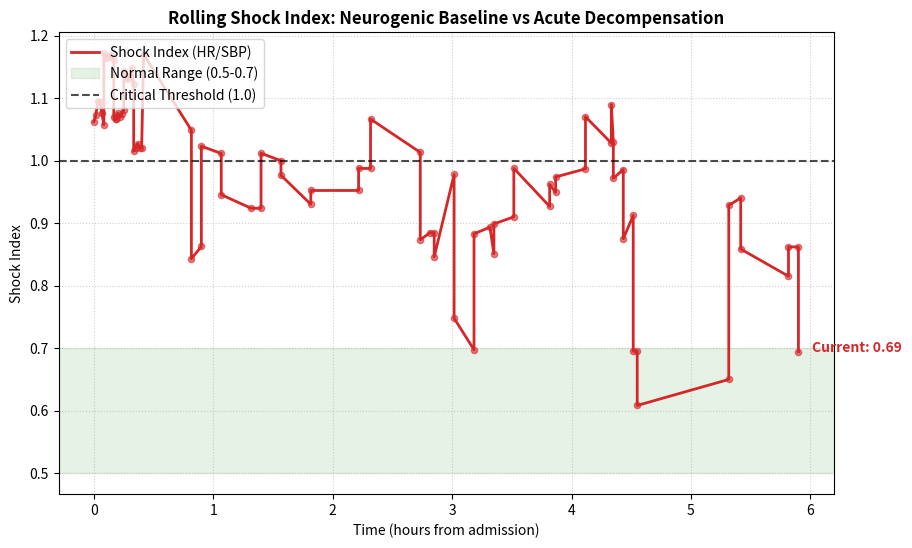

Write Python code to recreate this figure.
# Executed Code (Repaired)
# This code runs in a sandbox with injected variables (vitals, np, plt, etc.)

import numpy as np
import pandas as pd
import matplotlib.pyplot as plt
import seaborn as sns
from scipy import stats
import datetime

# Helper function to simulate sandbox save_plot
def save_plot(filename, fig=None, **kwargs):
    if not filename.endswith('.png'): filename += '.png'
    if fig is None: fig = plt.gcf()
    fig.savefig(filename, **kwargs)
    plt.close(fig)
    print(f'Saved plot to {filename}')

# Injected Variables
visit_id = '99973518'
age = 56
gender = 'M'
ethnicity = 'Other (Hispanic/Latino)'
heart_rate = [(datetime.datetime(2215, 7, 20, 16, 29, 49), 97.7457627118644), (datetime.datetime(2215, 7, 20, 16, 30, 49), 98.7586206896552), (datetime.datetime(2215, 7, 20, 16, 31, 49), 100.745762711864), (datetime.datetime(2215, 7, 20, 16, 32, 49), 100.64406779661), (datetime.datetime(2215, 7, 20, 16, 33, 49), 99.0172413793104), (datetime.datetime(2215, 7, 20, 16, 34, 49), 97.2881355932203), (datetime.datetime(2215, 7, 20, 16, 35, 49), 96.6271186440678), (datetime.datetime(2215, 7, 20, 16, 36, 49), 96.7758620689655), (datetime.datetime(2215, 7, 20, 16, 37, 49), 97.0338983050848), (datetime.datetime(2215, 7, 20, 16, 38, 49), 96.8793103448276), (datetime.datetime(2215, 7, 20, 16, 39, 49), 96.3389830508475), (datetime.datetime(2215, 7, 20, 16, 40, 49), 95.9491525423729), (datetime.datetime(2215, 7, 20, 16, 41, 49), 96.8448275862069), (datetime.datetime(2215, 7, 20, 16, 42, 49), 96.2372881355932), (datetime.datetime(2215, 7, 20, 16, 43, 49), 96.6896551724138), (datetime.datetime(2215, 7, 20, 16, 44, 49), 97.2542372881356), (datetime.datetime(2215, 7, 20, 16, 45, 49), 96.1864406779661), (datetime.datetime(2215, 7, 20, 16, 46, 49), 96.0517241379311), (datetime.datetime(2215, 7, 20, 16, 47, 49), 96.5932203389831), (datetime.datetime(2215, 7, 20, 16, 48, 49), 97.551724137931), (datetime.datetime(2215, 7, 20, 16, 49, 49), 95.4237288135593), (datetime.datetime(2215, 7, 20, 16, 50, 49), 95.9322033898305), (datetime.datetime(2215, 7, 20, 16, 51, 49), 96.5862068965517), (datetime.datetime(2215, 7, 20, 16, 52, 49), 95.8983050847458), (datetime.datetime(2215, 7, 20, 16, 53, 49), 95.948275862069), (datetime.datetime(2215, 7, 20, 17, 18, 49), 86.0), (datetime.datetime(2215, 7, 20, 17, 23, 49), 88.0), (datetime.datetime(2215, 7, 20, 17, 33, 49), 87.0), (datetime.datetime(2215, 7, 20, 17, 48, 49), 85.0), (datetime.datetime(2215, 7, 20, 17, 53, 49), 85.0), (datetime.datetime(2215, 7, 20, 18, 3, 49), 84.0), (datetime.datetime(2215, 7, 20, 18, 18, 49), 80.0), (datetime.datetime(2215, 7, 20, 18, 42, 49), 80.0), (datetime.datetime(2215, 7, 20, 18, 48, 49), 80.0), (datetime.datetime(2215, 7, 20, 19, 13, 49), 76.0), (datetime.datetime(2215, 7, 20, 19, 18, 49), 77.0), (datetime.datetime(2215, 7, 20, 19, 20, 49), 77.0), (datetime.datetime(2215, 7, 20, 19, 30, 49), 89.0), (datetime.datetime(2215, 7, 20, 19, 40, 49), 83.0), (datetime.datetime(2215, 7, 20, 19, 48, 49), 84.0), (datetime.datetime(2215, 7, 20, 19, 50, 49), 80.0), (datetime.datetime(2215, 7, 20, 20, 0, 49), 81.0), (datetime.datetime(2215, 7, 20, 20, 18, 49), 76.0), (datetime.datetime(2215, 7, 20, 20, 21, 49), 75.0), (datetime.datetime(2215, 7, 20, 20, 36, 49), 76.0), (datetime.datetime(2215, 7, 20, 20, 49, 49), 73.0), (datetime.datetime(2215, 7, 20, 20, 50, 49), 69.0), (datetime.datetime(2215, 7, 20, 20, 55, 49), 70.0), (datetime.datetime(2215, 7, 20, 21, 0, 49), 73.0), (datetime.datetime(2215, 7, 20, 21, 2, 49), 73.0), (datetime.datetime(2215, 7, 20, 21, 48, 49), 78.0), (datetime.datetime(2215, 7, 20, 21, 54, 49), 79.0), (datetime.datetime(2215, 7, 20, 22, 18, 49), 75.0), (datetime.datetime(2215, 7, 20, 22, 23, 49), 75.0)]
systolic_bp = [(datetime.datetime(2215, 7, 20, 16, 29, 49), 92.0), (datetime.datetime(2215, 7, 20, 16, 34, 49), 83.0), (datetime.datetime(2215, 7, 20, 16, 35, 49), 83.0), (datetime.datetime(2215, 7, 20, 16, 39, 49), 90.0), (datetime.datetime(2215, 7, 20, 16, 40, 49), 90.0), (datetime.datetime(2215, 7, 20, 16, 44, 49), 85.0), (datetime.datetime(2215, 7, 20, 16, 49, 49), 94.0), (datetime.datetime(2215, 7, 20, 16, 54, 49), 82.0), (datetime.datetime(2215, 7, 20, 17, 18, 49), 102.0), (datetime.datetime(2215, 7, 20, 17, 23, 49), 86.0), (datetime.datetime(2215, 7, 20, 17, 33, 49), 92.0), (datetime.datetime(2215, 7, 20, 17, 53, 49), 84.0), (datetime.datetime(2215, 7, 20, 18, 3, 49), 86.0), (datetime.datetime(2215, 7, 20, 18, 18, 49), 84.0), (datetime.datetime(2215, 7, 20, 18, 42, 49), 81.0), (datetime.datetime(2215, 7, 20, 18, 48, 49), 75.0), (datetime.datetime(2215, 7, 20, 19, 13, 49), 87.0), (datetime.datetime(2215, 7, 20, 19, 20, 49), 91.0), (datetime.datetime(2215, 7, 20, 19, 30, 49), 119.0), (datetime.datetime(2215, 7, 20, 19, 40, 49), 94.0), (datetime.datetime(2215, 7, 20, 19, 50, 49), 89.0), (datetime.datetime(2215, 7, 20, 20, 0, 49), 82.0), (datetime.datetime(2215, 7, 20, 20, 18, 49), 79.0), (datetime.datetime(2215, 7, 20, 20, 21, 49), 77.0), (datetime.datetime(2215, 7, 20, 20, 36, 49), 71.0), (datetime.datetime(2215, 7, 20, 20, 49, 49), 67.0), (datetime.datetime(2215, 7, 20, 20, 50, 49), 71.0), (datetime.datetime(2215, 7, 20, 20, 55, 49), 80.0), (datetime.datetime(2215, 7, 20, 21, 0, 49), 105.0), (datetime.datetime(2215, 7, 20, 21, 2, 49), 120.0), (datetime.datetime(2215, 7, 20, 21, 48, 49), 84.0), (datetime.datetime(2215, 7, 20, 21, 54, 49), 92.0), (datetime.datetime(2215, 7, 20, 22, 18, 49), 87.0), (datetime.datetime(2215, 7, 20, 22, 23, 49), 108.0)]
diastolic_bp = [(datetime.datetime(2215, 7, 20, 16, 29, 49), 66.0), (datetime.datetime(2215, 7, 20, 16, 34, 49), 64.0), (datetime.datetime(2215, 7, 20, 16, 35, 49), 64.0), (datetime.datetime(2215, 7, 20, 16, 39, 49), 60.0), (datetime.datetime(2215, 7, 20, 16, 40, 49), 60.0), (datetime.datetime(2215, 7, 20, 16, 44, 49), 61.0), (datetime.datetime(2215, 7, 20, 16, 49, 49), 84.0), (datetime.datetime(2215, 7, 20, 16, 54, 49), 67.0), (datetime.datetime(2215, 7, 20, 17, 18, 49), 61.0), (datetime.datetime(2215, 7, 20, 17, 23, 49), 61.0), (datetime.datetime(2215, 7, 20, 17, 33, 49), 66.0), (datetime.datetime(2215, 7, 20, 17, 53, 49), 59.0), (datetime.datetime(2215, 7, 20, 18, 3, 49), 58.0), (datetime.datetime(2215, 7, 20, 18, 18, 49), 57.0), (datetime.datetime(2215, 7, 20, 18, 42, 49), 58.0), (datetime.datetime(2215, 7, 20, 18, 48, 49), 61.0), (datetime.datetime(2215, 7, 20, 19, 13, 49), 64.0), (datetime.datetime(2215, 7, 20, 19, 20, 49), 67.0), (datetime.datetime(2215, 7, 20, 19, 30, 49), 90.0), (datetime.datetime(2215, 7, 20, 19, 40, 49), 57.0), (datetime.datetime(2215, 7, 20, 19, 50, 49), 50.0), (datetime.datetime(2215, 7, 20, 20, 0, 49), 56.0), (datetime.datetime(2215, 7, 20, 20, 18, 49), 60.0), (datetime.datetime(2215, 7, 20, 20, 21, 49), 59.0), (datetime.datetime(2215, 7, 20, 20, 36, 49), 44.0), (datetime.datetime(2215, 7, 20, 20, 49, 49), 39.0), (datetime.datetime(2215, 7, 20, 20, 50, 49), 42.0), (datetime.datetime(2215, 7, 20, 20, 55, 49), 62.0), (datetime.datetime(2215, 7, 20, 21, 0, 49), 88.0), (datetime.datetime(2215, 7, 20, 21, 2, 49), 103.0), (datetime.datetime(2215, 7, 20, 21, 48, 49), 52.0), (datetime.datetime(2215, 7, 20, 21, 54, 49), 52.0), (datetime.datetime(2215, 7, 20, 22, 18, 49), 56.0), (datetime.datetime(2215, 7, 20, 22, 23, 49), 71.0)]
spo2 = [(datetime.datetime(2215, 7, 20, 16, 29, 49), 94.5593220338983), (datetime.datetime(2215, 7, 20, 16, 30, 49), 94.8620689655172), (datetime.datetime(2215, 7, 20, 16, 31, 49), 90.7627118644068), (datetime.datetime(2215, 7, 20, 16, 32, 49), 89.0677966101695), (datetime.datetime(2215, 7, 20, 16, 33, 49), 90.66), (datetime.datetime(2215, 7, 20, 16, 34, 49), 91.5762711864407), (datetime.datetime(2215, 7, 20, 16, 35, 49), 92.0), (datetime.datetime(2215, 7, 20, 16, 36, 49), 92.6206896551724), (datetime.datetime(2215, 7, 20, 16, 37, 49), 92.0169491525424), (datetime.datetime(2215, 7, 20, 16, 38, 49), 92.0877192982456), (datetime.datetime(2215, 7, 20, 16, 39, 49), 94.3389830508475), (datetime.datetime(2215, 7, 20, 16, 40, 49), 94.7627118644068), (datetime.datetime(2215, 7, 20, 16, 41, 49), 94.5689655172414), (datetime.datetime(2215, 7, 20, 16, 42, 49), 94.8813559322034), (datetime.datetime(2215, 7, 20, 16, 43, 49), 94.7954545454546), (datetime.datetime(2215, 7, 20, 16, 44, 49), 94.5263157894737), (datetime.datetime(2215, 7, 20, 16, 45, 49), 94.0), (datetime.datetime(2215, 7, 20, 16, 46, 49), 94.0), (datetime.datetime(2215, 7, 20, 16, 47, 49), 94.0), (datetime.datetime(2215, 7, 20, 16, 48, 49), 95.6724137931034), (datetime.datetime(2215, 7, 20, 16, 49, 49), 92.6440677966102), (datetime.datetime(2215, 7, 20, 16, 50, 49), 90.4237288135593), (datetime.datetime(2215, 7, 20, 16, 51, 49), 92.7931034482759), (datetime.datetime(2215, 7, 20, 16, 52, 49), 92.5423728813559), (datetime.datetime(2215, 7, 20, 16, 53, 49), 92.0862068965517), (datetime.datetime(2215, 7, 20, 17, 12, 49), 94.0), (datetime.datetime(2215, 7, 20, 17, 18, 49), 98.0), (datetime.datetime(2215, 7, 20, 17, 23, 49), 98.0), (datetime.datetime(2215, 7, 20, 17, 33, 49), 93.0), (datetime.datetime(2215, 7, 20, 17, 48, 49), 94.0), (datetime.datetime(2215, 7, 20, 17, 53, 49), 96.0), (datetime.datetime(2215, 7, 20, 18, 3, 49), 96.0), (datetime.datetime(2215, 7, 20, 18, 18, 49), 96.0), (datetime.datetime(2215, 7, 20, 18, 42, 49), 96.0), (datetime.datetime(2215, 7, 20, 18, 48, 49), 96.0), (datetime.datetime(2215, 7, 20, 19, 13, 49), 97.0), (datetime.datetime(2215, 7, 20, 19, 18, 49), 96.0), (datetime.datetime(2215, 7, 20, 19, 20, 49), 96.0), (datetime.datetime(2215, 7, 20, 19, 30, 49), 97.0), (datetime.datetime(2215, 7, 20, 19, 40, 49), 97.0), (datetime.datetime(2215, 7, 20, 19, 48, 49), 97.0), (datetime.datetime(2215, 7, 20, 19, 50, 49), 96.0), (datetime.datetime(2215, 7, 20, 20, 0, 49), 96.0), (datetime.datetime(2215, 7, 20, 20, 11, 49), 96.0), (datetime.datetime(2215, 7, 20, 20, 18, 49), 96.0), (datetime.datetime(2215, 7, 20, 20, 21, 49), 97.0), (datetime.datetime(2215, 7, 20, 20, 36, 49), 100.0), (datetime.datetime(2215, 7, 20, 20, 49, 49), 95.0), (datetime.datetime(2215, 7, 20, 20, 50, 49), 97.0), (datetime.datetime(2215, 7, 20, 20, 55, 49), 95.0), (datetime.datetime(2215, 7, 20, 21, 0, 49), 96.0), (datetime.datetime(2215, 7, 20, 21, 2, 49), 96.0), (datetime.datetime(2215, 7, 20, 21, 48, 49), 100.0), (datetime.datetime(2215, 7, 20, 21, 54, 49), 100.0), (datetime.datetime(2215, 7, 20, 22, 18, 49), 100.0), (datetime.datetime(2215, 7, 20, 22, 23, 49), 100.0)]
respiratory_rate = [(datetime.datetime(2215, 7, 20, 16, 29, 49), 22.1864406779661), (datetime.datetime(2215, 7, 20, 16, 30, 49), 23.7241379310345), (datetime.datetime(2215, 7, 20, 16, 31, 49), 26.728813559322), (datetime.datetime(2215, 7, 20, 16, 32, 49), 28.1016949152542), (datetime.datetime(2215, 7, 20, 16, 33, 49), 27.6896551724138), (datetime.datetime(2215, 7, 20, 16, 34, 49), 24.4237288135593), (datetime.datetime(2215, 7, 20, 16, 35, 49), 26.7118644067797), (datetime.datetime(2215, 7, 20, 16, 36, 49), 22.2068965517241), (datetime.datetime(2215, 7, 20, 16, 37, 49), 22.8474576271187), (datetime.datetime(2215, 7, 20, 16, 38, 49), 22.0344827586207), (datetime.datetime(2215, 7, 20, 16, 39, 49), 21.1186440677966), (datetime.datetime(2215, 7, 20, 16, 40, 49), 22.4915254237288), (datetime.datetime(2215, 7, 20, 16, 41, 49), 22.2586206896552), (datetime.datetime(2215, 7, 20, 16, 42, 49), 22.6271186440678), (datetime.datetime(2215, 7, 20, 16, 43, 49), 21.7931034482759), (datetime.datetime(2215, 7, 20, 16, 44, 49), 22.3389830508475), (datetime.datetime(2215, 7, 20, 16, 45, 49), 20.6779661016949), (datetime.datetime(2215, 7, 20, 16, 46, 49), 22.1724137931035), (datetime.datetime(2215, 7, 20, 16, 47, 49), 25.8305084745763), (datetime.datetime(2215, 7, 20, 16, 48, 49), 25.5689655172414), (datetime.datetime(2215, 7, 20, 16, 49, 49), 24.4915254237288), (datetime.datetime(2215, 7, 20, 16, 50, 49), 23.4406779661017), (datetime.datetime(2215, 7, 20, 16, 51, 49), 23.5), (datetime.datetime(2215, 7, 20, 16, 52, 49), 22.406779661017), (datetime.datetime(2215, 7, 20, 16, 53, 49), 23.2413793103448), (datetime.datetime(2215, 7, 20, 17, 18, 49), 34.0), (datetime.datetime(2215, 7, 20, 17, 23, 49), 20.0), (datetime.datetime(2215, 7, 20, 17, 33, 49), 27.0), (datetime.datetime(2215, 7, 20, 17, 48, 49), 20.0), (datetime.datetime(2215, 7, 20, 17, 53, 49), 20.0), (datetime.datetime(2215, 7, 20, 18, 3, 49), 22.0), (datetime.datetime(2215, 7, 20, 18, 18, 49), 17.0), (datetime.datetime(2215, 7, 20, 18, 42, 49), 19.0), (datetime.datetime(2215, 7, 20, 18, 48, 49), 18.0), (datetime.datetime(2215, 7, 20, 19, 13, 49), 19.0), (datetime.datetime(2215, 7, 20, 19, 18, 49), 17.0), (datetime.datetime(2215, 7, 20, 19, 20, 49), 18.0), (datetime.datetime(2215, 7, 20, 19, 30, 49), 26.0), (datetime.datetime(2215, 7, 20, 19, 40, 49), 25.0), (datetime.datetime(2215, 7, 20, 19, 48, 49), 29.0), (datetime.datetime(2215, 7, 20, 19, 50, 49), 26.0), (datetime.datetime(2215, 7, 20, 20, 0, 49), 32.0), (datetime.datetime(2215, 7, 20, 20, 11, 49), 27.0), (datetime.datetime(2215, 7, 20, 20, 18, 49), 22.0), (datetime.datetime(2215, 7, 20, 20, 21, 49), 26.0), (datetime.datetime(2215, 7, 20, 20, 36, 49), 32.0), (datetime.datetime(2215, 7, 20, 20, 49, 49), 22.0), (datetime.datetime(2215, 7, 20, 20, 50, 49), 19.0), (datetime.datetime(2215, 7, 20, 20, 55, 49), 26.0), (datetime.datetime(2215, 7, 20, 21, 0, 49), 24.0), (datetime.datetime(2215, 7, 20, 21, 2, 49), 32.0), (datetime.datetime(2215, 7, 20, 21, 48, 49), 24.0), (datetime.datetime(2215, 7, 20, 21, 54, 49), 25.0), (datetime.datetime(2215, 7, 20, 22, 18, 49), 23.0), (datetime.datetime(2215, 7, 20, 22, 23, 49), 25.0)]
temperature = [(datetime.datetime(2215, 7, 20, 16, 35, 49), 38.27777777777778), (datetime.datetime(2215, 7, 20, 17, 23, 49), 37.888888888888886), (datetime.datetime(2215, 7, 20, 17, 33, 49), 37.888888888888886), (datetime.datetime(2215, 7, 20, 17, 48, 49), 37.888888888888886), (datetime.datetime(2215, 7, 20, 17, 53, 49), 37.888888888888886), (datetime.datetime(2215, 7, 20, 18, 3, 49), 37.77777777777778), (datetime.datetime(2215, 7, 20, 18, 18, 49), 37.611111111111114), (datetime.datetime(2215, 7, 20, 18, 42, 49), 37.3), (datetime.datetime(2215, 7, 20, 18, 48, 49), 37.27777777777778), (datetime.datetime(2215, 7, 20, 19, 13, 49), 37.099999999999994), (datetime.datetime(2215, 7, 20, 19, 18, 49), 37.111111111111114), (datetime.datetime(2215, 7, 20, 19, 20, 49), 37.111111111111114), (datetime.datetime(2215, 7, 20, 19, 30, 49), 37.0), (datetime.datetime(2215, 7, 20, 19, 40, 49), 36.888888888888886), (datetime.datetime(2215, 7, 20, 19, 48, 49), 36.888888888888886), (datetime.datetime(2215, 7, 20, 19, 50, 49), 36.888888888888886), (datetime.datetime(2215, 7, 20, 20, 0, 49), 36.77777777777778), (datetime.datetime(2215, 7, 20, 20, 11, 49), 36.8), (datetime.datetime(2215, 7, 20, 20, 18, 49), 36.77777777777778), (datetime.datetime(2215, 7, 20, 20, 21, 49), 36.77777777777778), (datetime.datetime(2215, 7, 20, 20, 36, 49), 36.77777777777778), (datetime.datetime(2215, 7, 20, 20, 49, 49), 36.888888888888886), (datetime.datetime(2215, 7, 20, 20, 50, 49), 36.77777777777778), (datetime.datetime(2215, 7, 20, 20, 55, 49), 36.77777777777778), (datetime.datetime(2215, 7, 20, 21, 0, 49), 36.77777777777778), (datetime.datetime(2215, 7, 20, 21, 2, 49), 36.77777777777778), (datetime.datetime(2215, 7, 20, 21, 48, 49), 36.72222222222222), (datetime.datetime(2215, 7, 20, 21, 54, 49), 36.72222222222222), (datetime.datetime(2215, 7, 20, 22, 18, 49), 36.7), (datetime.datetime(2215, 7, 20, 22, 23, 49), 36.7)]
# Previous Results
shock_index = 1.1
shock_index_interpretation = 'HIGH (1.10), significantly above normal (0.5-0.7). Suggests decompensated shock, immediate intervention needed.'
map_value = 72.7
map_interpretation = 'Normal (73 mmHg), within reference range 65-100 mmHg. Adequate perfusion pressure maintained.'
pulse_pressure = 26.0
qsofa_score = 2
qsofa_interpretation = 'High Risk (Score 2/3). Criteria met: SBP=92, RR=22. Associated with poor outcomes in sepsis.'
sirs = 1
spo2_trend = {'first': np.float64(94.6), 'last': np.float64(100.0), 'min': 89.1, 'mean': 95.1, 'slope': np.float64(0.118), 'r_squared': np.float64(0.578), 'trend_pct': np.float64(7.07)}
hr_volatility = {'dispersion_ms': 81.05, 'rmssd_ms': 26.18, 'hr_std_bpm': 9.81, 'hr_range_bpm': 31.7, 'n_samples': 54, 'data_density': 'sparse'}
triage_vital_panel = 'Attached'

# --- Generated Code Starts Here ---
events = []
for t, v in heart_rate:
    events.append((t, 'hr', v))
for t, v in systolic_bp:
    events.append((t, 'sbp', v))
events.sort(key=lambda x: x[0])
si_times = []
si_values = []
curr_hr = None
curr_sbp = None
if events:
    start_time = events[0][0]
    for t, type_, val in events:
        if type_ == 'hr':
            curr_hr = val
        elif type_ == 'sbp':
            curr_sbp = val
        if curr_hr is not None and curr_sbp is not None and (curr_sbp > 0):
            rel_hours = (t - start_time).total_seconds() / 3600.0
            si = curr_hr / curr_sbp
            si_times.append(rel_hours)
            si_values.append(si)
fig, ax = plt.subplots(figsize=(10, 6))
if si_times:
    ax.plot(si_times, si_values, color='#d62728', linewidth=2, label='Shock Index (HR/SBP)')
    ax.axhspan(0.5, 0.7, color='green', alpha=0.1, label='Normal Range (0.5-0.7)')
    ax.axhline(y=1.0, color='black', linestyle='--', alpha=0.7, label='Critical Threshold (1.0)')
    ax.scatter(si_times, si_values, color='#d62728', s=20, alpha=0.6)
    ax.set_title('Rolling Shock Index: Neurogenic Baseline vs Acute Decompensation', fontsize=12, fontweight='bold')
    ax.set_xlabel('Time (hours from admission)')
    ax.set_ylabel('Shock Index')
    ax.legend(loc='upper left')
    ax.grid(True, linestyle=':', alpha=0.6)
    if si_values:
        last_val = si_values[-1]
        ax.annotate(f'Current: {last_val:.2f}', xy=(si_times[-1], last_val), xytext=(10, 0), textcoords='offset points', color='#d62728', fontweight='bold')
save_plot('shock_index_trend.png')
mean_si = np.mean(si_values) if si_values else 0.0
max_si = np.max(si_values) if si_values else 0.0
min_si = np.min(si_values) if si_values else 0.0
trend_direction = 'Stable'
if len(si_values) > 1:
    slope = si_values[-1] - si_values[0]
    if slope > 0.1:
        trend_direction = 'Rising'
    elif slope < -0.1:
        trend_direction = 'Falling'
result = {'mean_shock_index': round(mean_si, 2), 'max_shock_index': round(max_si, 2), 'min_shock_index': round(min_si, 2), 'trend': trend_direction, 'n_calculations': len(si_values)}
interpretation = f'Shock Index averages {mean_si:.2f} (Max: {max_si:.2f}), consistently exceeding the critical threshold of 1.0. Given the baseline neurogenic hypotension, this persistent elevation suggests uncompensated shock rather than just chronic physiology.'

plt.close()
